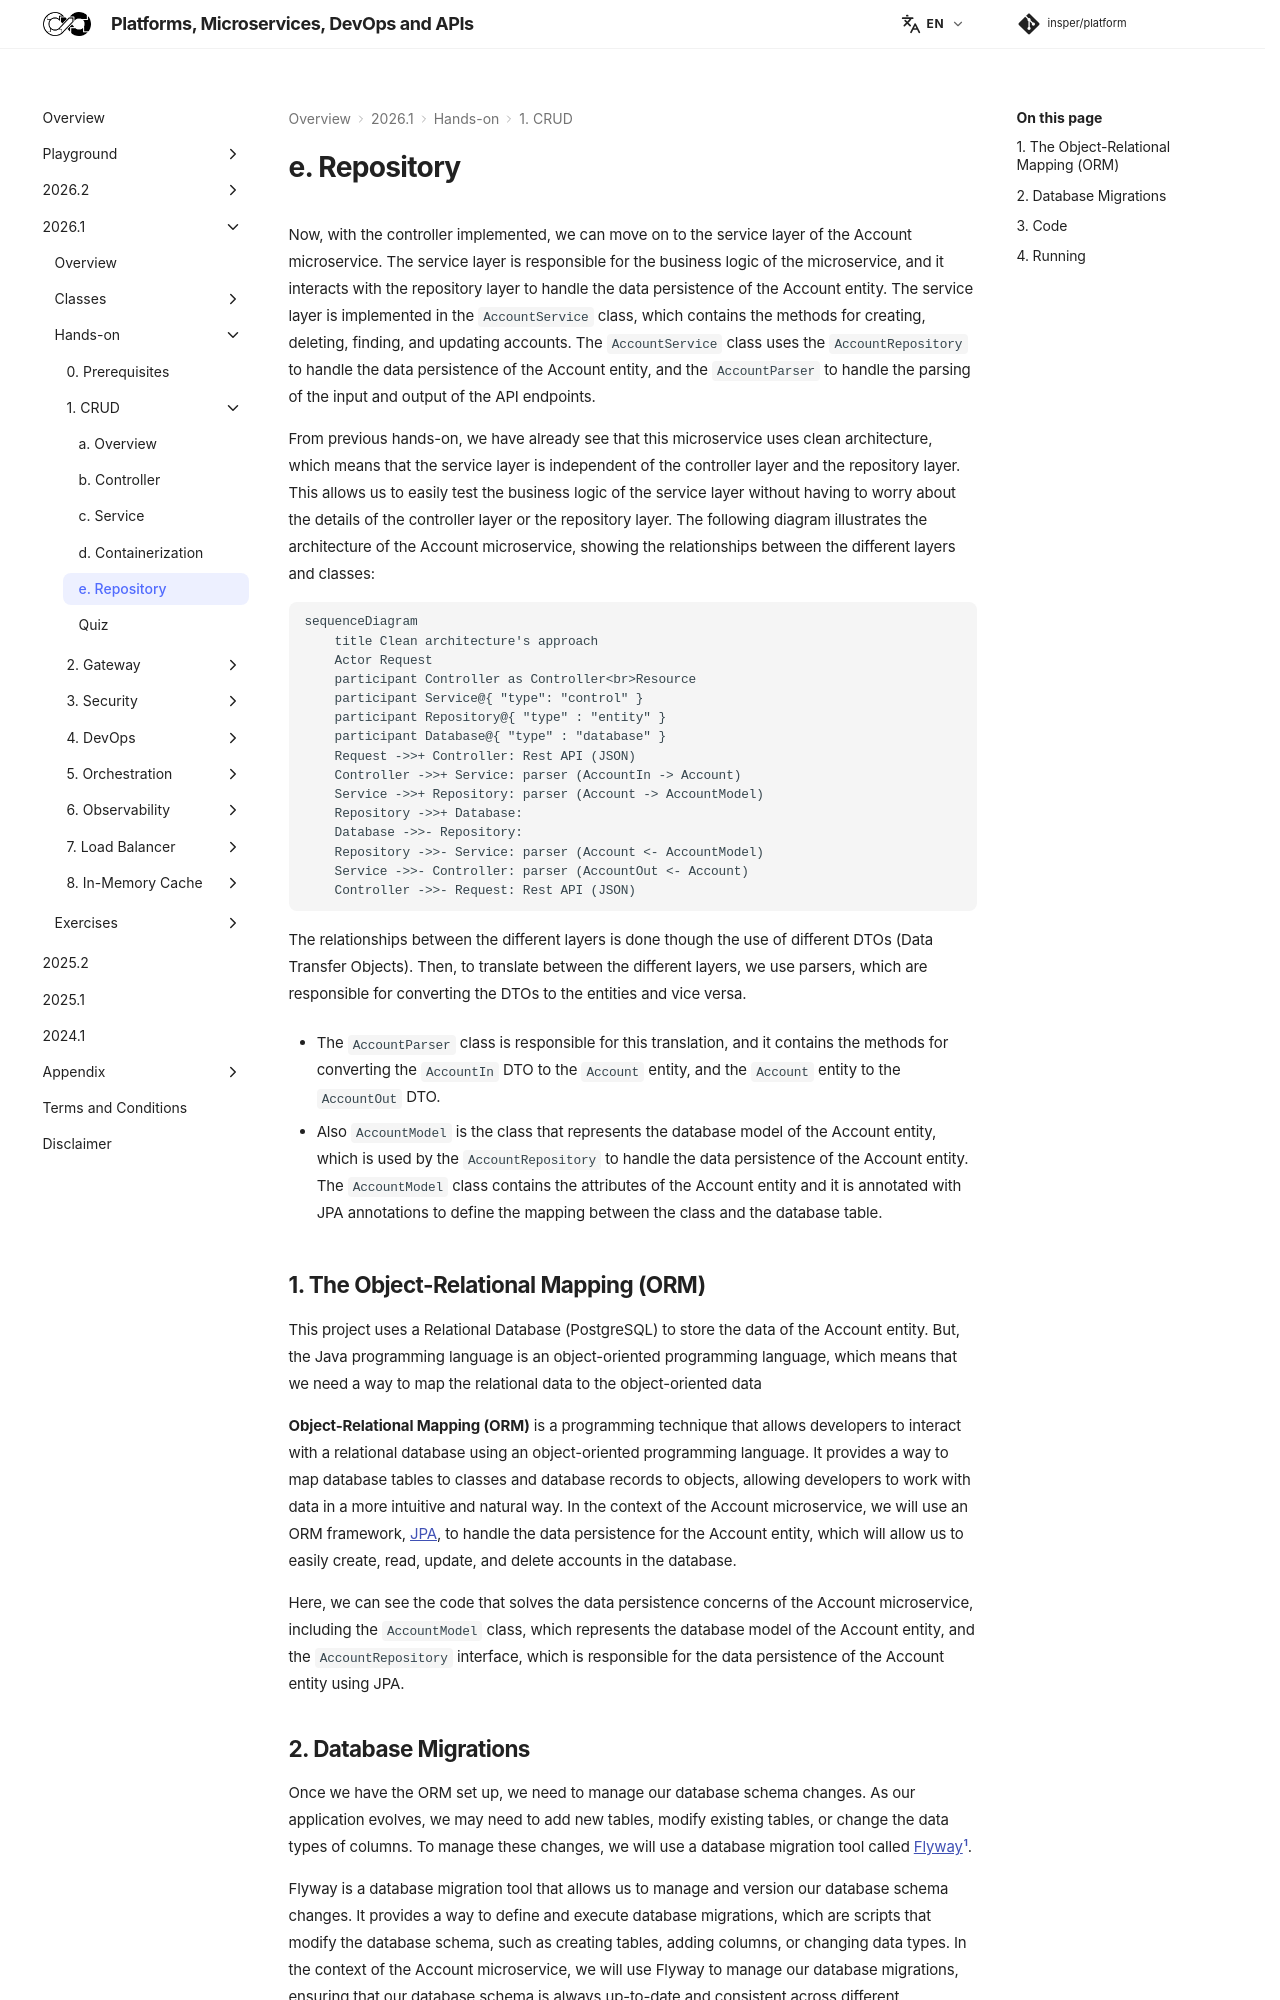

repository: Insper/platform · page: 2026.1/hands-on/1/repository/index.html · generator: mkdocs

Now, with the controller implemented, we can move on to the service layer of the Account microservice. The service layer is responsible for the business logic of the microservice, and it interacts with the repository layer to handle the data persistence of the Account entity. The service layer is implemented in the `AccountService` class, which contains the methods for creating, deleting, finding, and updating accounts. The `AccountService` class uses the `AccountRepository` to handle the data persistence of the Account entity, and the `AccountParser` to handle the parsing of the input and output of the API endpoints.

From previous hands-on, we have already see that this microservice uses clean architecture, which means that the service layer is independent of the controller layer and the repository layer. This allows us to easily test the business logic of the service layer without having to worry about the details of the controller layer or the repository layer. The following diagram illustrates the architecture of the Account microservice, showing the relationships between the different layers and classes:

``` mermaid
sequenceDiagram
    title Clean architecture's approach 
    Actor Request
    participant Controller as Controller<br>Resource
    participant Service@{ "type": "control" }
    participant Repository@{ "type" : "entity" }
    participant Database@{ "type" : "database" }
    Request ->>+ Controller: Rest API (JSON)
    Controller ->>+ Service: parser (AccountIn -> Account)
    Service ->>+ Repository: parser (Account -> AccountModel)
    Repository ->>+ Database: 
    Database ->>- Repository: 
    Repository ->>- Service: parser (Account <- AccountModel)
    Service ->>- Controller: parser (AccountOut <- Account)
    Controller ->>- Request: Rest API (JSON)
```

The relationships between the different layers is done though the use of different DTOs (Data Transfer Objects). Then, to translate between the different layers, we use parsers, which are responsible for converting the DTOs to the entities and vice versa.

- The `AccountParser` class is responsible for this translation, and it contains the methods for converting the `AccountIn` DTO to the `Account` entity, and the `Account` entity to the `AccountOut` DTO.

- Also `AccountModel` is the class that represents the database model of the Account entity, which is used by the `AccountRepository` to handle the data persistence of the Account entity. The `AccountModel` class contains the attributes of the Account entity and it is annotated with JPA annotations to define the mapping between the class and the database table.


## 1. The Object-Relational Mapping (ORM)

This project uses a Relational Database (PostgreSQL) to store the data of the Account entity. But, the Java programming language is an object-oriented programming language, which means that we need a way to map the relational data to the object-oriented data

**Object-Relational Mapping (ORM)** is a programming technique that allows developers to interact with a relational database using an object-oriented programming language. It provides a way to map database tables to classes and database records to objects, allowing developers to work with data in a more intuitive and natural way. In the context of the Account microservice, we will use an ORM framework, [JPA](https://jakarta.ee/specifications/persistence/){:target="_blank"}, to handle the data persistence for the Account entity, which will allow us to easily create, read, update, and delete accounts in the database.

Here, we can see the code that solves the data persistence concerns of the Account microservice, including the `AccountModel` class, which represents the database model of the Account entity, and the `AccountRepository` interface, which is responsible for the data persistence of the Account entity using JPA.
